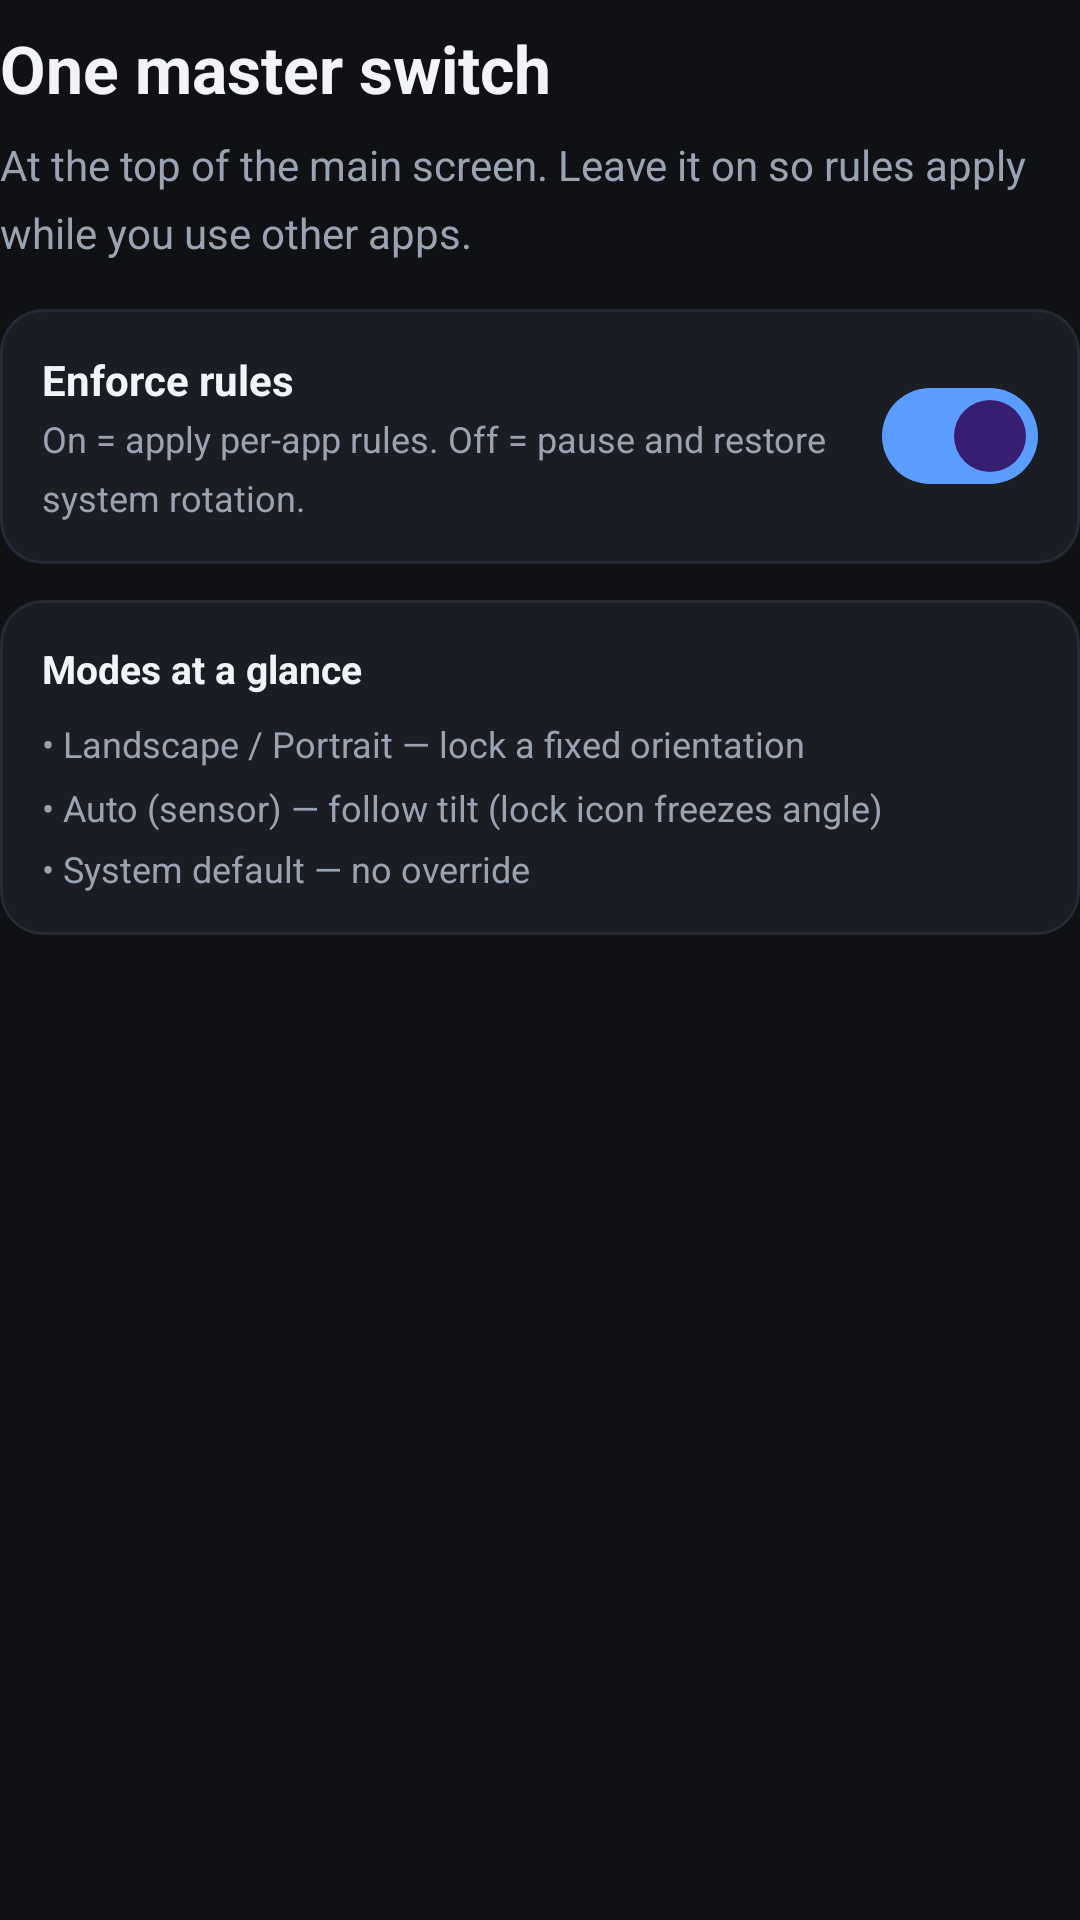

Produce the Android XML layout that renders to this screen, including the resource entries it uses.
<!-- AndroidManifest.xml: application theme Theme.RotationControl -->
<!-- res/layout/onboard_page_enforce.xml -->
<?xml version="1.0" encoding="utf-8"?>
<ScrollView xmlns:android="http://schemas.android.com/apk/res/android"
    android:layout_width="match_parent"
    android:layout_height="match_parent"
    android:fillViewport="true">

    <LinearLayout
        android:layout_width="match_parent"
        android:layout_height="wrap_content"
        android:orientation="vertical"
        android:paddingTop="8dp"
        android:paddingBottom="8dp">

        <TextView
            android:layout_width="match_parent"
            android:layout_height="wrap_content"
            android:text="@string/onboard_4_title"
            android:textColor="@color/text_primary"
            android:textSize="22sp"
            android:textStyle="bold" />

        <TextView
            android:layout_width="match_parent"
            android:layout_height="wrap_content"
            android:layout_marginTop="8dp"
            android:lineSpacingMultiplier="1.35"
            android:text="@string/onboard_4_body"
            android:textColor="@color/text_secondary"
            android:textSize="14sp" />

        <LinearLayout
            android:layout_width="match_parent"
            android:layout_height="wrap_content"
            android:layout_marginTop="16dp"
            android:background="@drawable/bg_onboard_card"
            android:gravity="center_vertical"
            android:orientation="horizontal"
            android:padding="14dp">

            <LinearLayout
                android:layout_width="0dp"
                android:layout_height="wrap_content"
                android:layout_weight="1"
                android:orientation="vertical">

                <TextView
                    android:layout_width="match_parent"
                    android:layout_height="wrap_content"
                    android:text="@string/onboard_4_enforce_title"
                    android:textColor="@color/text_primary"
                    android:textSize="14sp"
                    android:textStyle="bold" />

                <TextView
                    android:layout_width="match_parent"
                    android:layout_height="wrap_content"
                    android:layout_marginTop="2dp"
                    android:lineSpacingMultiplier="1.35"
                    android:text="@string/onboard_4_enforce_body"
                    android:textColor="@color/text_secondary"
                    android:textSize="12sp" />
            </LinearLayout>

            <com.google.android.material.materialswitch.MaterialSwitch
                android:id="@+id/switch_enforce"
                android:layout_width="wrap_content"
                android:layout_height="wrap_content"
                android:checked="true" />
        </LinearLayout>

        <LinearLayout
            android:layout_width="match_parent"
            android:layout_height="wrap_content"
            android:layout_marginTop="12dp"
            android:background="@drawable/bg_onboard_card"
            android:orientation="vertical"
            android:padding="14dp">

            <TextView
                android:layout_width="match_parent"
                android:layout_height="wrap_content"
                android:text="@string/onboard_4_modes_title"
                android:textColor="@color/text_primary"
                android:textSize="13sp"
                android:textStyle="bold" />

            <TextView
                android:layout_width="match_parent"
                android:layout_height="wrap_content"
                android:layout_marginTop="8dp"
                android:lineSpacingMultiplier="1.45"
                android:text="@string/onboard_4_modes_body"
                android:textColor="@color/text_secondary"
                android:textSize="12sp" />
        </LinearLayout>

        <TextView
            android:id="@+id/setup_summary"
            android:layout_width="match_parent"
            android:layout_height="wrap_content"
            android:layout_marginTop="14dp"
            android:lineSpacingMultiplier="1.4"
            android:textColor="@color/text_secondary"
            android:textSize="12sp" />
    </LinearLayout>
</ScrollView>
<!-- resources referenced by this layout -->
<resources>
  <color name="text_primary">#FFF2F4F8</color>
  <color name="text_secondary">#FF9AA3B2</color>
  <!-- drawable bg_onboard_card (drawable) -->
  <?xml version="1.0" encoding="utf-8"?>
  <shape xmlns:android="http://schemas.android.com/apk/res/android"
      android:shape="rectangle">
      <solid android:color="@color/surface" />
      <stroke
          android:width="1dp"
          android:color="#FF252A34" />
      <corners android:radius="14dp" />
  </shape>
  <string name="onboard_4_body">At the top of the main screen. Leave it on so rules apply while you use other apps.</string>
  <string name="onboard_4_enforce_body">On = apply per-app rules. Off = pause and restore system rotation.</string>
  <string name="onboard_4_enforce_title">Enforce rules</string>
  <string name="onboard_4_modes_body">• Landscape / Portrait — lock a fixed orientation\n• Auto (sensor) — follow tilt (lock icon freezes angle)\n• System default — no override</string>
  <string name="onboard_4_modes_title">Modes at a glance</string>
  <string name="onboard_4_title">One master switch</string>
  <style name="Theme.RotationControl" parent="Theme.Material3.Dark.NoActionBar">
          <item name="colorPrimary">@color/accent</item>
          <item name="colorSecondary">@color/accent</item>
          <item name="android:statusBarColor">@color/bg</item>
          <item name="android:navigationBarColor">@color/bg</item>
          <item name="android:windowBackground">@color/bg</item>
          <item name="colorSurface">@color/surface</item>
          <item name="android:textColorPrimary">@color/text_primary</item>
          <item name="android:textColorSecondary">@color/text_secondary</item>
      </style>
  <color name="surface">#FF1A1D24</color>
  <color name="accent">#FF5B9DFF</color>
  <color name="bg">#FF0F1115</color>
</resources>
